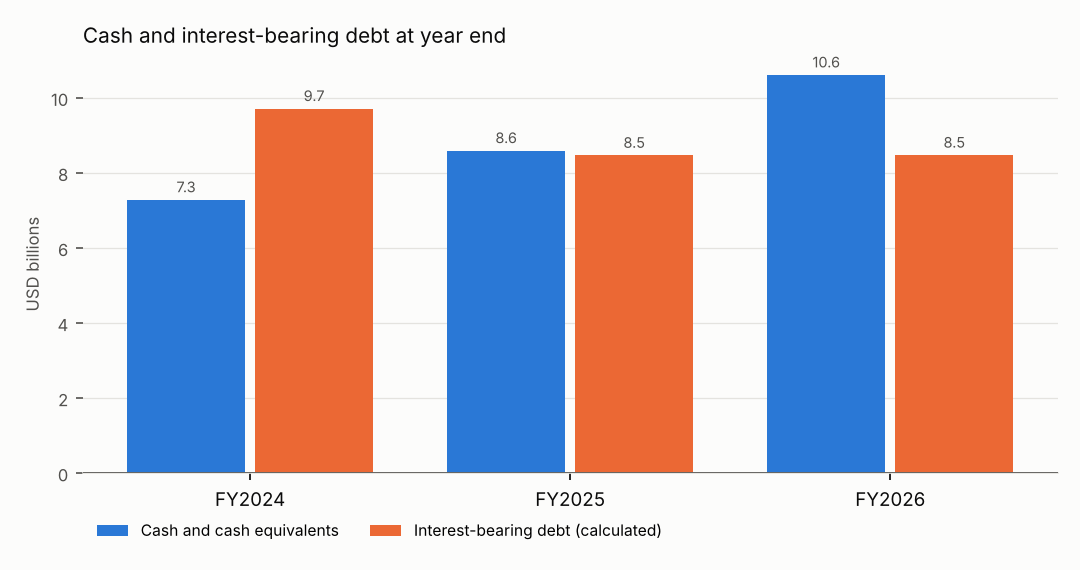

Data behind this chart, as committed beside it:
series, fiscal_period, value_USD_billions, metric_id
Cash and cash equivalents, FY2024, 7.28, metric:cash_and_equivalents:FY2024
Cash and cash equivalents, FY2025, 8.589, metric:cash_and_equivalents:FY2025
Cash and cash equivalents, FY2026, 10.61, metric:cash_and_equivalents:FY2026
Interest-bearing debt (calculated), FY2024, 9.709, metric:interest_bearing_debt:FY2024
Interest-bearing debt (calculated), FY2025, 8.463, metric:interest_bearing_debt:FY2025
Interest-bearing debt (calculated), FY2026, 8.468, metric:interest_bearing_debt:FY2026
